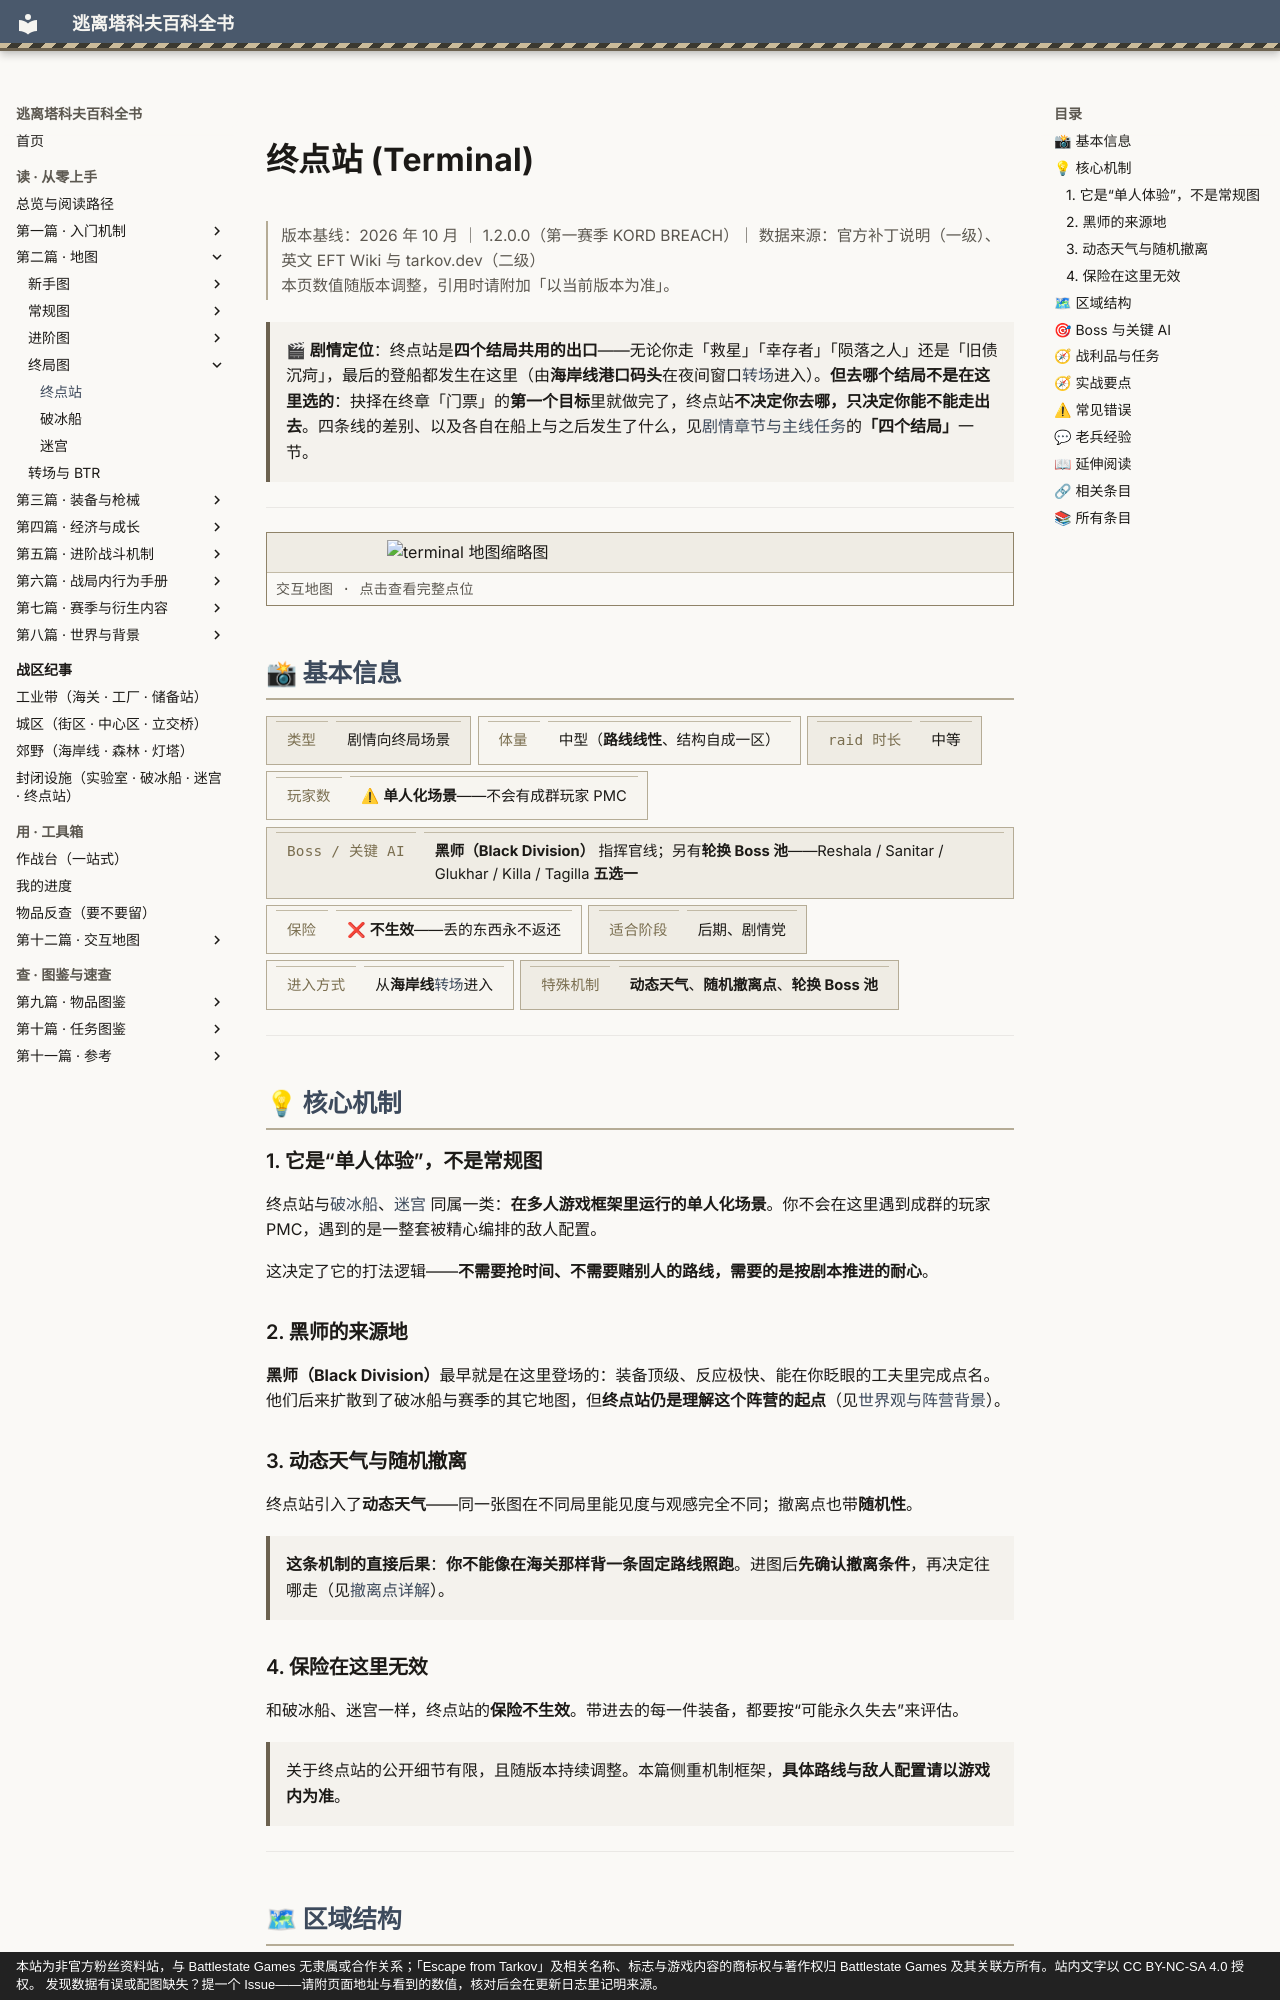

repository: GTX950L/tarkov-encyclopedia · page: entries/terminal/index.html · generator: mkdocs · copyright: 本站为非官方粉丝资料站，与 Battlestate Games 无隶属或合作关系；「Escape from Tarkov」及相关名称、标志与游戏内容的商标权与著作权归 Battlestate Games 及其关联方所有。站内文字以 CC BY-NC-SA 4.0 授权。 发现数据有误或配图缺失？提一个 Issue——请附页面地址与看到的数值，核对后会在更新日志里记明来源。

---
description: "终点站：剧情定位：终点站是四个结局共用的出口——无论你走「救星」「幸存者」「陨落之人」还是「旧债沉疴」，最后的登船都发生在这里（…"  # 自动生成
tags:
  - 地图
  - 后期
---
# 终点站 (Terminal)

<div class="tk-ver" data-search-exclude markdown>

> 版本基线：2026 年 10 月 ｜ 1.2.0.0（第一赛季 KORD BREACH）｜ 数据来源：官方补丁说明（一级）、英文 EFT Wiki 与 tarkov.dev（二级）  
> 本页数值随版本调整，引用时请附加「以当前版本为准」。

</div>

<a id="top"></a>

> **🎬 剧情定位**：终点站是**四个结局共用的出口**——无论你走「救星」「幸存者」「陨落之人」还是「旧债沉疴」，最后的登船都发生在这里（由**海岸线港口码头**在夜间窗口[转场](transit.md)进入）。**但去哪个结局不是在这里选的**：抉择在终章「门票」的**第一个目标**里就做完了，终点站**不决定你去哪，只决定你能不能走出去**。四条线的差别、以及各自在船上与之后发生了什么，见[剧情章节与主线任务](story-chapters.md)的**「四个结局」**一节。

---

<div class="tk-entry-map" data-search-exclude>
<a href="../maps/terminal.md">
<img src="../assets/maps/thumbs/terminal.png" alt="terminal 地图缩略图" loading="lazy" decoding="async">
<span class="tk-entry-map__cap">交互地图 · 点击查看完整点位</span>
</a>
</div>

## 📸 基本信息

<div class="tk-kv-wrap" markdown>

| 项目 | 信息 |
|------|------|
| **类型** | 剧情向终局场景 |
| **体量** | 中型（**路线线性**、结构自成一区） |
| **raid 时长** | 中等 |
| **玩家数** | ⚠ **单人化场景**——不会有成群玩家 PMC |
| **Boss / 关键 AI** | **黑师（Black Division）** 指挥官线；另有**轮换 Boss 池**——Reshala / Sanitar / Glukhar / Killa / Tagilla **五选一** |
| **保险** | ❌ **不生效**——丢的东西永不返还 |
| **适合阶段** | 后期、剧情党 |
| **进入方式** | 从**海岸线**[转场](transit.md)进入 |
| **特殊机制** | **动态天气**、**随机撤离点**、**轮换 Boss 池** |

</div>

---

## 💡 核心机制

### 1. 它是“单人体验”，不是常规图

终点站与[破冰船](icebreaker.md)、[迷宫](labyrinth.md) 同属一类：**在多人游戏框架里运行的单人化场景**。你不会在这里遇到成群的玩家 PMC，遇到的是一整套被精心编排的敌人配置。

这决定了它的打法逻辑——**不需要抢时间、不需要赌别人的路线，需要的是按剧本推进的耐心**。

### 2. 黑师的来源地

**黑师（Black Division）**最早就是在这里登场的：装备顶级、反应极快、能在你眨眼的工夫里完成点名。他们后来扩散到了破冰船与赛季的其它地图，但**终点站仍是理解这个阵营的起点**（见[世界观与阵营背景](worldview.md)）。
